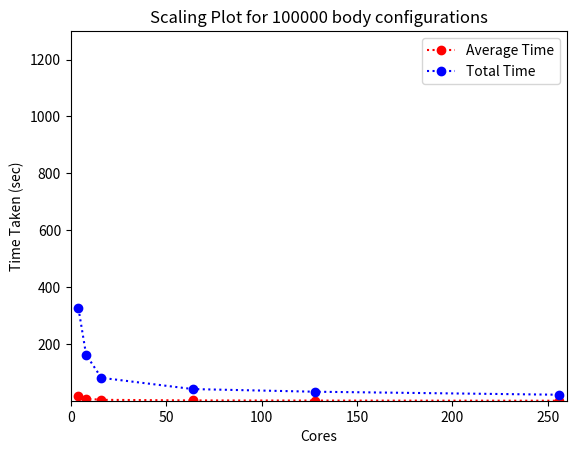

This chart was generated by the following Python code:
import matplotlib.pyplot as plt

avg_time = [17.129681, 8.567937, 4.296844, 2.215315, 1.726375, 1.166894]
tot_time = [325.463935, 162.790811, 81.640037, 42.090989, 32.801116, 22.170987]
cores = [4, 8, 16, 64, 128, 256]

plt.xlim(0, 260)
plt.ylim(1.166, 1300)

plt.plot(cores, avg_time, 'o:r', label="Average Time")
plt.plot(cores, tot_time, 'o:b', label="Total Time"),

plt.title('Scaling Plot for 100000 body configurations')
plt.xlabel("Cores")
plt.ylabel("Time Taken (sec)")
plt.legend(loc="upper right")
plt.savefig('openmp.png')